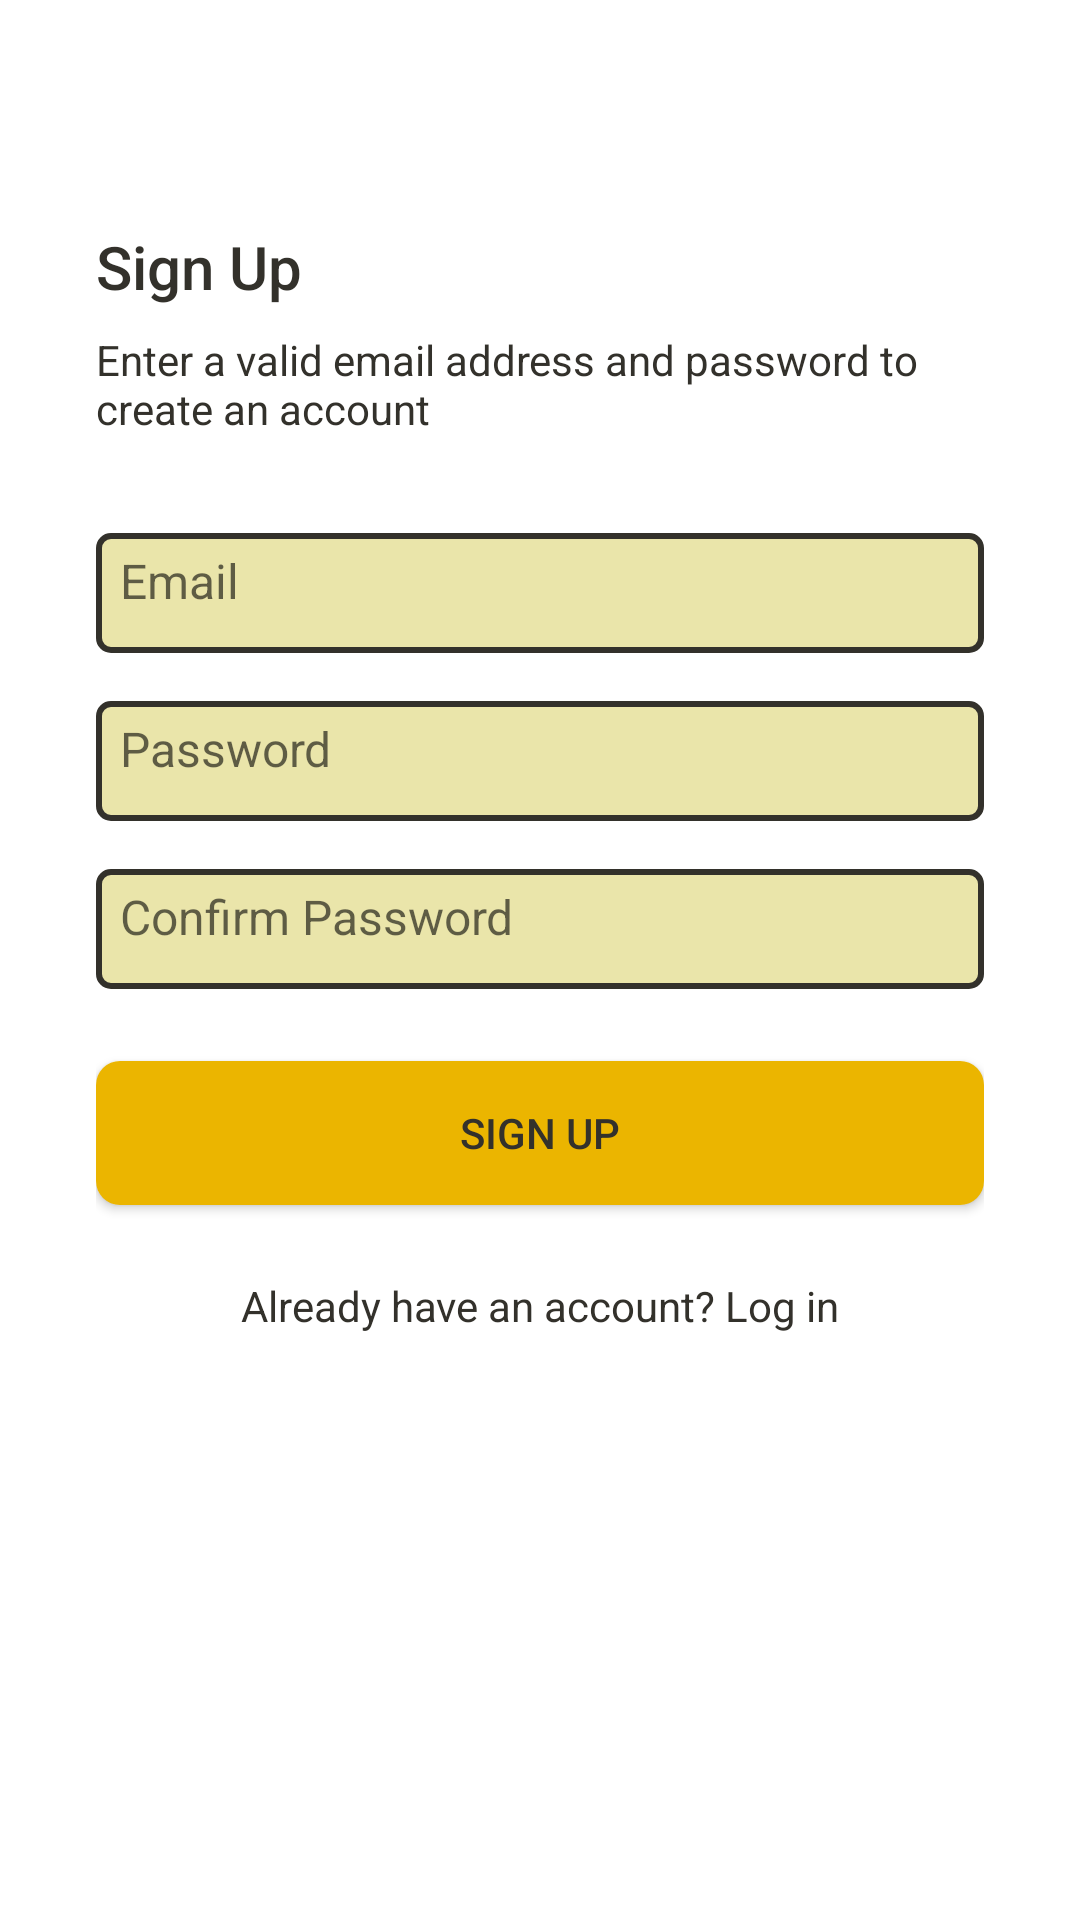

Write the Android layout XML for this screen, with the resource values it uses.
<!-- AndroidManifest.xml: application theme AppThemeNoActionBar -->
<!-- res/layout/activity_signup.xml -->
<?xml version="1.0" encoding="utf-8"?>
    <androidx.constraintlayout.widget.ConstraintLayout xmlns:android="http://schemas.android.com/apk/res/android"
        xmlns:app="http://schemas.android.com/apk/res-auto"
        xmlns:tools="http://schemas.android.com/tools"
        android:layout_width="match_parent"
        android:layout_height="match_parent"
        tools:context=".activities.SignUpActivity">


        <LinearLayout
            android:layout_width="0dp"
            android:layout_height="0dp"
            android:gravity="center_vertical"
            android:paddingStart="32dp"
            android:paddingEnd="32dp"
            android:orientation="vertical"
            app:layout_constraintBottom_toTopOf="@+id/imageView2"
            app:layout_constraintEnd_toEndOf="parent"
            app:layout_constraintStart_toStartOf="parent"
            app:layout_constraintTop_toTopOf="parent">

            <TextView
                android:textColor="@color/colorPrimaryText"
                style="@style/TextAppearance.AppCompat.Title"
                android:layout_width="match_parent"
                android:layout_height="wrap_content"
                android:text="Sign Up" />

            <TextView
                android:textColor="@color/colorPrimaryText"
                style="@style/TextAppearance.AppCompat.Body1"
                android:layout_width="match_parent"
                android:layout_height="wrap_content"
                android:layout_marginTop="8dp"
                android:text="Enter a valid email address and password to create an account" />

            <EditText
                android:background="@drawable/edit_text_background"
                android:id="@+id/etEmailAddress"
                android:layout_width="match_parent"
                android:layout_height="wrap_content"
                android:layout_marginTop="32dp"
                android:hint="Email"
                android:textSize="16sp"
                android:ems="10"
                android:inputType="textEmailAddress" />

            <EditText
                android:background="@drawable/edit_text_background"
                android:id="@+id/etPassword"
                android:layout_width="match_parent"
                android:layout_height="wrap_content"
                android:ems="10"
                android:layout_marginTop="16dp"
                android:hint="Password"
                android:textSize="16sp"
                android:inputType="textPassword" />

            <EditText
                android:background="@drawable/edit_text_background"
                android:id="@+id/etConfirmPassword"
                android:layout_width="match_parent"
                android:layout_height="wrap_content"
                android:ems="10"
                android:layout_marginTop="16dp"
                android:hint="Confirm Password"
                android:textSize="16sp"
                android:inputType="textPassword" />

            <Button
                android:background="@drawable/btn_primary"
                android:id="@+id/btnSignUp"
                android:layout_width="match_parent"
                android:layout_height="wrap_content"
                android:layout_marginTop="24dp"
                android:textColor="@color/colorPrimaryButton"
                android:text="Sign Up" />

            <TextView
                android:id="@+id/btnLogin"
                android:layout_width="match_parent"
                android:layout_height="wrap_content"
                android:layout_marginTop="24dp"
                android:textAlignment="center"
                android:textColor="@color/colorPrimaryText"
                android:text="Already have an account? Log in" />

        </LinearLayout>

        <ImageView
            android:id="@+id/imageView2"
            android:layout_width="0dp"
            android:layout_height="120dp"
            android:scaleType="centerCrop"
            android:src="@drawable/wave"
            app:layout_constraintBottom_toBottomOf="parent"
            app:layout_constraintEnd_toEndOf="parent"
            app:layout_constraintStart_toStartOf="parent" />

    </androidx.constraintlayout.widget.ConstraintLayout>
<!-- resources referenced by this layout -->
<resources>
  <color name="colorPrimaryButton">#33312B</color>
  <color name="colorPrimaryText">#33312B</color>
  <!-- drawable btn_primary (drawable) -->
  <?xml version="1.0" encoding="utf-8"?>
  <shape xmlns:android="http://schemas.android.com/apk/res/android">
  
      <solid android:color="@color/colorPrimaryButtonBg"></solid>
      <corners android:radius="8dp"></corners>"
      <size android:height="16dp"></size>
  
  </shape>
  <!-- drawable edit_text_background (drawable) -->
  <?xml version="1.0" encoding="utf-8"?>
  <shape xmlns:android="http://schemas.android.com/apk/res/android">
  
      <solid android:color="@color/colorEditTextBgColor"></solid>
      <corners android:radius="4dp"></corners>
      <size android:height="40dp"></size>
      <padding android:bottom="8dp" android:left="8dp" android:right="8dp"></padding>
      <stroke android:color="@color/colorEditTextBorderColor" android:width="2dp"></stroke>
  
  </shape>
  <style name="AppThemeNoActionBar" parent="Theme.MaterialComponents.Light.NoActionBar">
          
          <item name="colorPrimary">@color/colorPrimary</item>
          <item name="colorPrimaryDark">@color/colorPrimaryDark</item>
          <item name="colorAccent">@color/colorAccent</item>
      </style>
  <color name="colorPrimaryButtonBg">#EBB500</color>
  <color name="colorEditTextBgColor">#EAE5AA</color>
  <color name="colorEditTextBorderColor">#33312B</color>
  <color name="colorPrimary">#EBAF01</color>
  <color name="colorPrimaryDark">#C09820</color>
  <color name="colorAccent">#967D32</color>
</resources>
